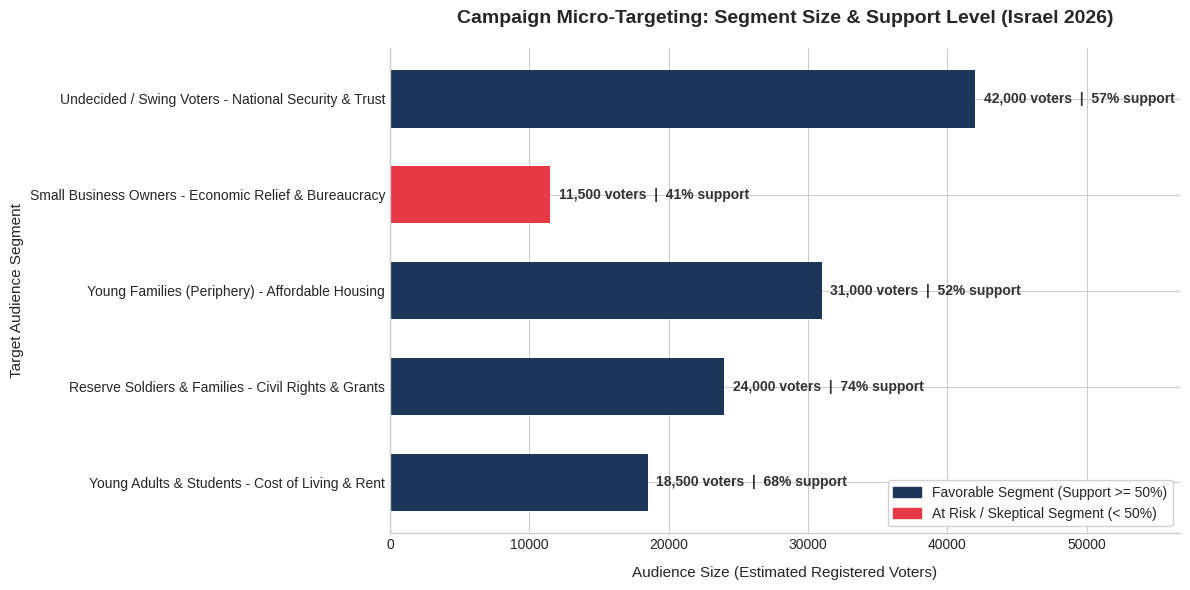

Recreate this plot in Python.
import matplotlib.pyplot as plt
import pandas as pd

# נתוני פילוח בוחרים מותאמים לקונטקסט הישראלי
data = {
    'Target_Group': [
        'Young Adults & Students - Cost of Living & Rent',
        'Reserve Soldiers & Families - Civil Rights & Grants',
        'Young Families (Periphery) - Affordable Housing',
        'Small Business Owners - Economic Relief & Bureaucracy',
        'Undecided / Swing Voters - National Security & Trust'
    ],
    'Support_Level': [68, 74, 52, 41, 57],
    'Voter_Count': [18500, 24000, 31000, 11500, 42000]
}

df = pd.DataFrame(data)

# הגדרת עיצוב נקי
plt.style.use('seaborn-v0_8-whitegrid' if 'seaborn-v0_8-whitegrid' in plt.style.available else 'default')
fig, ax = plt.subplots(figsize=(12, 6))

colors = ['#1d3557' if s >= 50 else '#e63946' for s in df['Support_Level']]
bars = ax.barh(df['Target_Group'], df['Voter_Count'], color=colors, height=0.6, edgecolor='none')

# הוספת תוויות נתונים בקצה כל עמודה
for bar, support, count in zip(bars, df['Support_Level'], df['Voter_Count']):
    ax.text(
        bar.get_width() + 600,
        bar.get_y() + bar.get_height() / 2,
        f"{count:,} voters  |  {support}% support",
        va='center',
        ha='left',
        fontsize=10,
        fontweight='bold',
        color='#333333'
    )

# כותרות והתאמת צירים
ax.set_title('Campaign Micro-Targeting: Segment Size & Support Level (Israel 2026)', fontsize=14, fontweight='bold', pad=18)
ax.set_xlabel('Audience Size (Estimated Registered Voters)', fontsize=11, labelpad=10)
ax.set_ylabel('Target Audience Segment', fontsize=11)
ax.set_xlim(0, max(df['Voter_Count']) * 1.35)

# הסרת גבולות מיותרים
ax.spines['top'].set_visible(False)
ax.spines['right'].set_visible(False)

# הוספת מקרא
legend_elements = [
    plt.Rectangle((0, 0), 1, 1, color='#1d3557', label='Favorable Segment (Support >= 50%)'),
    plt.Rectangle((0, 0), 1, 1, color='#e63946', label='At Risk / Skeptical Segment (< 50%)')
]
ax.legend(handles=legend_elements, loc='lower right', frameon=True, facecolor='white', framealpha=0.9)

plt.tight_layout()
plt.savefig('voter_analysis_chart.png', dpi=300)
print("Updated realistic Israeli campaign chart generated successfully!")
